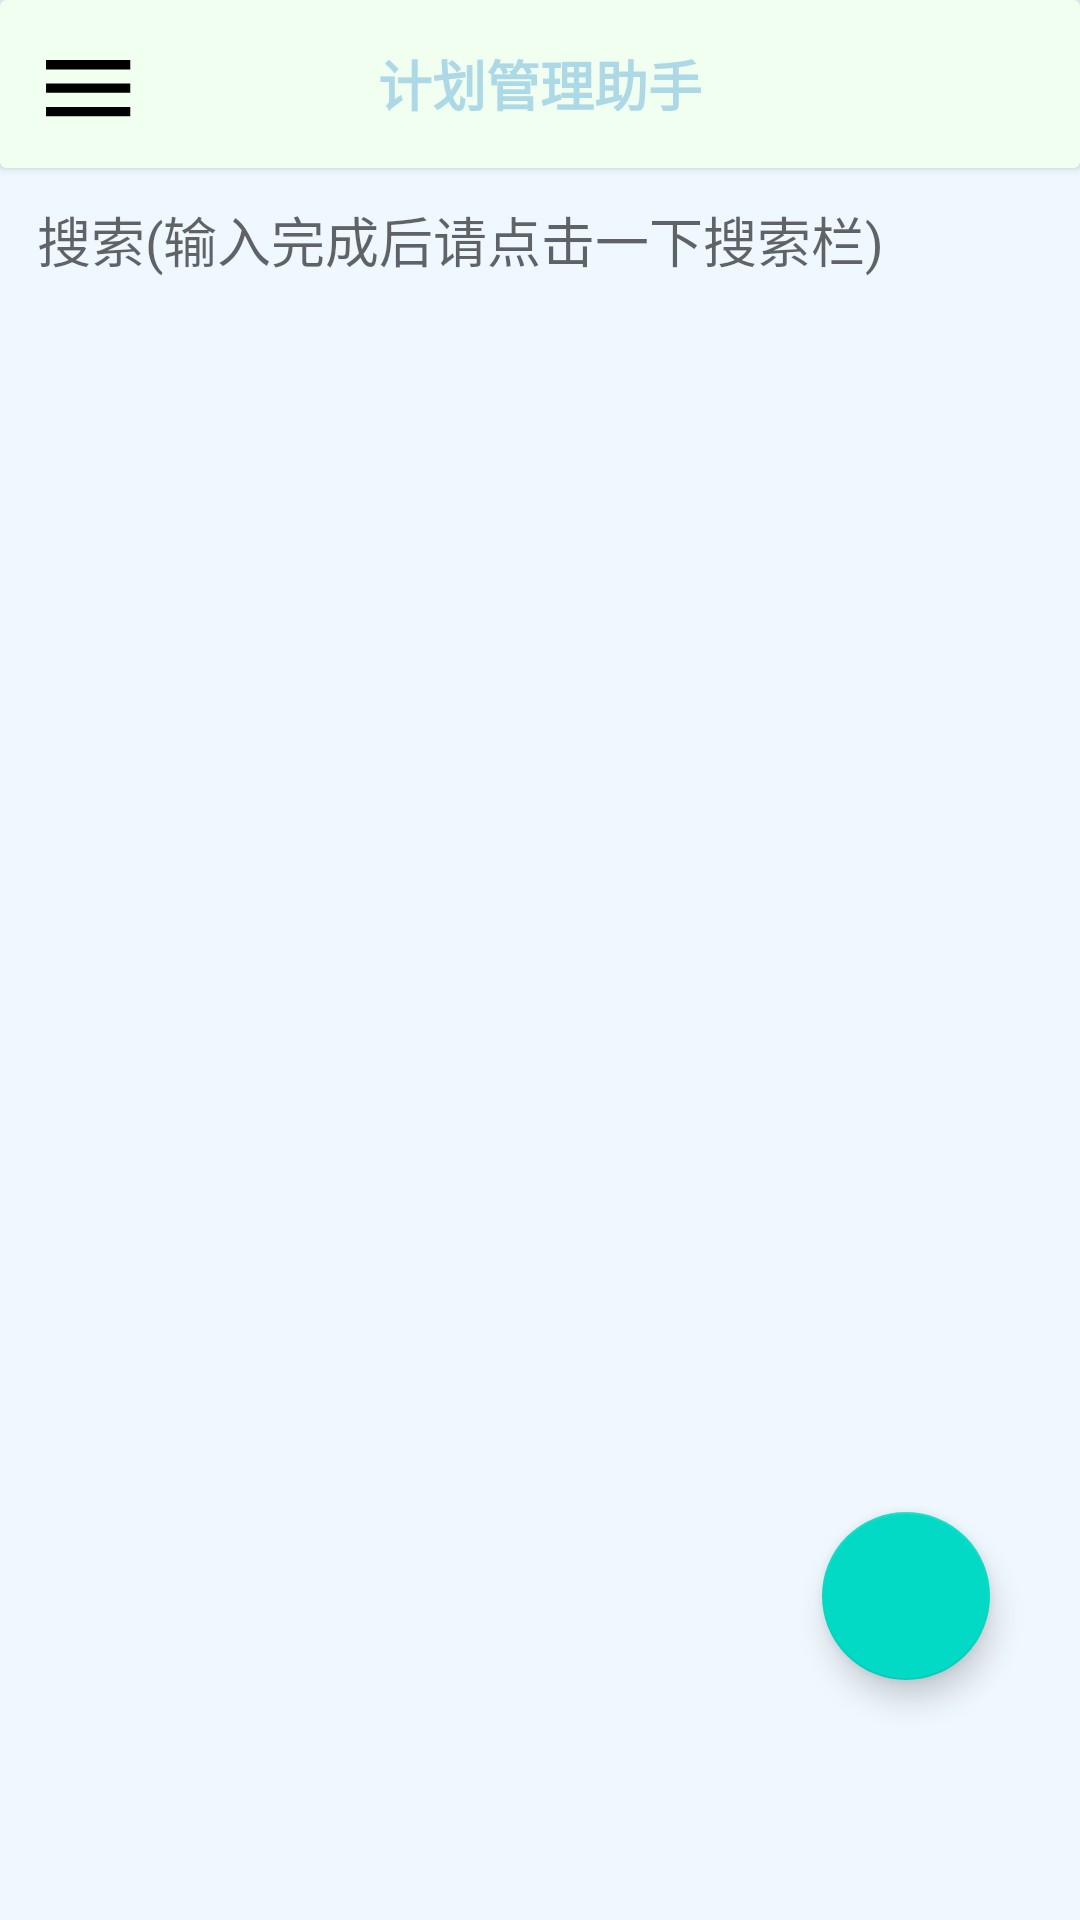

Reconstruct the res/layout file that produces this screen, plus the resources it refers to.
<!-- AndroidManifest.xml: application theme Theme.Planmanagement -->
<!-- res/layout/activity_main.xml -->
<?xml version="1.0" encoding="utf-8"?>
<RelativeLayout xmlns:android="http://schemas.android.com/apk/res/android"
    xmlns:app="http://schemas.android.com/apk/res-auto"
    xmlns:tools="http://schemas.android.com/tools"
    android:layout_width="match_parent"
    android:layout_height="match_parent"
    tools:context=".MainActivity"
    android:background="@color/aliceblue">

    <include layout="@layout/thetop" />


    <include layout="@layout/thebottom" />

    
    

    <EditText
        android:id="@+id/search"
        android:layout_width="match_parent"
        android:layout_height="30dp"
        android:layout_marginLeft="8dp"
        android:layout_marginTop="65dp"
        android:layout_marginRight="8dp"
        android:background="@drawable/circle_search"
        android:hint=" 搜索(输入完成后请点击一下搜索栏)"
        android:inputType="text" />

    <ListView
        android:id="@+id/listView"
        android:layout_width="match_parent"
        android:layout_height="wrap_content"
        android:layout_marginLeft="10dp"
        android:layout_marginTop="105dp"
        android:layout_marginRight="10dp"
        android:layout_marginBottom="65dp"
        android:background="@color/aliceblue"
        android:divider="@color/aliceblue"
        android:dividerHeight="10dp"
        android:footerDividersEnabled="false" />


    <com.google.android.material.floatingactionbutton.FloatingActionButton
        android:id="@+id/increplan_btn"
        android:layout_width="wrap_content"
        android:layout_height="wrap_content"
        android:layout_alignParentEnd="true"
        android:layout_alignParentBottom="true"
        android:layout_marginEnd="30dp"
        android:layout_marginBottom="80dp"
        android:clickable="true"
        android:focusable="true"
        android:src="@drawable/add"
        tools:srcCompat="@drawable/add" />

</RelativeLayout>
<!-- res/layout/thetop.xml (included above) -->
<?xml version="1.0" encoding="utf-8"?>
<androidx.cardview.widget.CardView xmlns:android="http://schemas.android.com/apk/res/android"
    xmlns:app="http://schemas.android.com/apk/res-auto"
    android:id="@+id/thetop"
    android:layout_width="match_parent"
    android:layout_height="wrap_content"
    app:cardBackgroundColor="@color/honeydew"
    app:cardElevation="2dp"
    app:cardMaxElevation="0dp">

    <RelativeLayout
        android:layout_width="match_parent"
        android:layout_height="56dp">

        <LinearLayout
            android:id="@+id/lly_back"
            android:layout_width="wrap_content"
            android:layout_height="match_parent"
            android:orientation="horizontal"
            android:padding="10dp">

            <ImageButton
                android:id="@+id/icon"
                android:layout_width="40dp"
                android:layout_height="40dp"
                android:background="@color/honeydew"
                android:src="@drawable/menu" />
        </LinearLayout>

        <TextView
            android:id="@+id/title"
            android:layout_width="wrap_content"
            android:layout_height="wrap_content"
            android:layout_centerInParent="true"
            android:text="计划管理助手"
            android:textColor="@color/lightblue"
            android:textSize="18sp"
            android:textStyle="bold" />

    </RelativeLayout>
</androidx.cardview.widget.CardView>
<!-- res/layout/thebottom.xml (included above) -->
<?xml version="1.0" encoding="utf-8"?>
<androidx.cardview.widget.CardView xmlns:android="http://schemas.android.com/apk/res/android"
    xmlns:app="http://schemas.android.com/apk/res-auto"
    android:id="@+id/thebuttom"
    android:layout_width="match_parent"
    android:layout_height="wrap_content"
    android:layout_alignParentBottom="true"
    android:visibility="invisible"
    app:cardBackgroundColor="@color/honeydew"
    app:cardElevation="2dp"
    app:cardMaxElevation="0dp">

    <RelativeLayout
        android:layout_width="match_parent"
        android:layout_height="56dp">

        <LinearLayout
            android:id="@+id/lly_back"
            android:layout_width="match_parent"
            android:layout_height="match_parent"
            android:orientation="horizontal"
            android:padding="10dp">

            <ImageButton
                android:id="@+id/icon_button1"
                android:layout_width="wrap_content"
                android:layout_height="40dp"
                android:layout_weight="1"
                android:background="@color/honeydew"
                android:src="@drawable/note_blue"
                android:visibility="visible" />

            <ImageButton
                android:id="@+id/icon_button2"
                android:layout_width="wrap_content"
                android:layout_height="40dp"
                android:layout_weight="1"
                android:background="@color/honeydew"
                android:src="@drawable/wait_finish" />

            <ImageButton
                android:id="@+id/icon_button3"
                android:layout_width="wrap_content"
                android:layout_height="40dp"
                android:layout_weight="1"
                android:background="@color/honeydew"
                android:src="@drawable/finished" />
        </LinearLayout>

    </RelativeLayout>
</androidx.cardview.widget.CardView>
<!-- resources referenced by this layout -->
<resources>
  <color name="aliceblue">#F0F8FF</color>
  <color name="honeydew">#F0FFF0</color>
  <color name="lightblue">#ADD8E6</color>
  <!-- drawable finished (drawable) -->
  <vector android:height="39dp" android:tint="#000000"
      android:viewportHeight="25" android:viewportWidth="25"
      android:width="39dp" xmlns:android="http://schemas.android.com/apk/res/android">
      <path android:fillColor="@android:color/white" android:pathData="M14,10H2v2h12V10zM14,6H2v2h12V6zM2,16h8v-2H2V16zM21.5,11.5L23,13l-6.99,7l-4.51,-4.5L13,14l3.01,3L21.5,11.5z"/>
  </vector>
  <!-- drawable menu (drawable) -->
  <vector android:height="39dp" android:tint="#000000"
      android:viewportHeight="25" android:viewportWidth="25"
      android:width="39dp" xmlns:android="http://schemas.android.com/apk/res/android">
      <path android:fillColor="@android:color/white" android:pathData="M3,18h18v-2L3,16v2zM3,13h18v-2L3,11v2zM3,6v2h18L21,6L3,6z"/>
  </vector>
  <!-- drawable note_blue (drawable) -->
  <vector android:height="39dp" android:tint="#0531F3"
      android:viewportHeight="25" android:viewportWidth="25"
      android:width="39dp" xmlns:android="http://schemas.android.com/apk/res/android">
      <path android:fillColor="@android:color/white" android:pathData="M17,10L7,10v2h10v-2zM19,3h-1L18,1h-2v2L8,3L8,1L6,1v2L5,3c-1.11,0 -1.99,0.9 -1.99,2L3,19c0,1.1 0.89,2 2,2h14c1.1,0 2,-0.9 2,-2L21,5c0,-1.1 -0.9,-2 -2,-2zM19,19L5,19L5,8h14v11zM14,14L7,14v2h7v-2z"/>
  </vector>
  <!-- drawable wait_finish (drawable) -->
  <vector android:height="39dp" android:tint="#000000"
      android:viewportHeight="25" android:viewportWidth="25"
      android:width="39dp" xmlns:android="http://schemas.android.com/apk/res/android">
      <path android:fillColor="@android:color/white" android:pathData="M11.99,2C6.47,2 2,6.48 2,12s4.47,10 9.99,10C17.52,22 22,17.52 22,12S17.52,2 11.99,2zM12,20c-4.42,0 -8,-3.58 -8,-8s3.58,-8 8,-8 8,3.58 8,8 -3.58,8 -8,8z"/>
      <path android:fillColor="@android:color/white" android:pathData="M12.5,7H11v6l5.25,3.15 0.75,-1.23 -4.5,-2.67z"/>
  </vector>
  <style name="Theme.Planmanagement" parent="Theme.MaterialComponents.DayNight.NoActionBar">
          
          <item name="colorPrimary">@color/honeydew</item>
          <item name="colorPrimaryVariant">@color/honeydew</item>
          <item name="colorOnPrimary">@color/white</item>
          
          <item name="colorSecondary">@color/teal_200</item>
          <item name="colorSecondaryVariant">@color/teal_700</item>
          <item name="colorOnSecondary">@color/black</item>
          
          <item name="android:statusBarColor" tools:targetApi="l">?attr/colorPrimaryVariant</item>
          
      </style>
  <color name="white">#FFFFFFFF</color>
  <color name="teal_200">#FF03DAC5</color>
  <color name="teal_700">#FF018786</color>
  <color name="black">#FF000000</color>
</resources>
